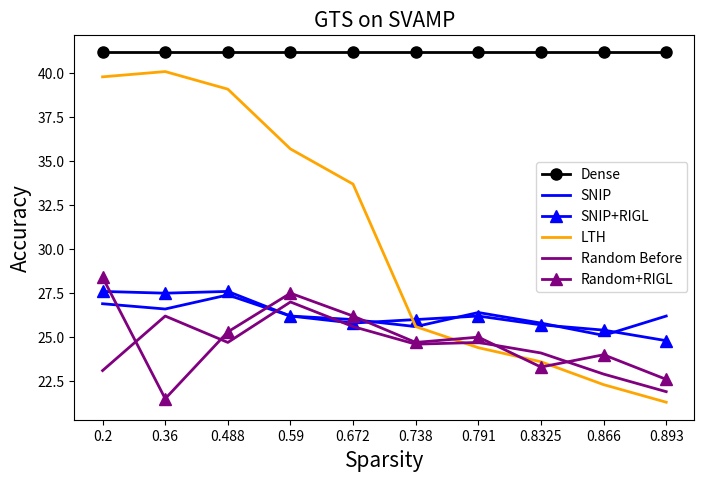

The matplotlib source for this figure:
import matplotlib.pyplot as plt
import numpy as np
import os, re
from matplotlib.pyplot import figure
fig = figure(num=None, figsize=(8, 5), dpi=150, facecolor='w', edgecolor='k')
fontsize = 15
markersize = 8
linewidth = 2

def sorted_nicely(l):
    """ Sort the given iterable in the way that humans expect."""
    convert = lambda text: int(text) if text.isdigit() else text
    alphanum_key = lambda key: [ convert(c) for c in re.split('([0-9]+)', key) ]
    return sorted(l, key = alphanum_key)


dense = [41.2]


# robert_gm_before =     [23.1, 26.2, 24.7, 27.0, 25.6, 24.6, 24.7, 24.1, 22.9, 21.9]
robert_random_before = [23.1, 26.2, 24.7, 27.0, 25.6, 24.6, 24.7, 24.1, 22.9, 21.9]
robert_random_rigl =   [28.4, 21.5, 25.3, 27.5, 26.2, 24.7, 25.0, 23.3, 24.0, 22.6]
robert_snip_rigl =     [27.6, 27.5, 27.6, 26.2, 25.8, 26.0, 26.2, 25.7, 25.4, 24.8]
robert_snip =          [26.9, 26.6, 27.4, 26.2, 26.0, 25.6, 26.4, 25.8, 25.1, 26.2]
robert_lth =           [39.8, 40.1, 39.1, 35.7, 33.7, 25.6, 24.4, 23.6, 22.3, 21.3]

x_axis = range(10)

# prune
roberta_large = fig.add_subplot(1,1,1)
roberta_large.plot(x_axis, dense*10,  '-o',   label='Dense',color='black',linewidth=linewidth, markersize=markersize, )
roberta_large.plot(x_axis, robert_snip,  '-',   label='SNIP',color='blue',linewidth=linewidth, markersize=markersize, )
# roberta_large.plot(x_axis, robert_gmp,  '-',   label='GMP',color='yellow',linewidth=linewidth, markersize=markersize, )
roberta_large.plot(x_axis, robert_snip_rigl,  '-',   label='SNIP+RIGL',color='blue',linewidth=linewidth, markersize=markersize, marker='^'  )
roberta_large.plot(x_axis, robert_lth,  '-',   label='LTH',color='orange',linewidth=linewidth, markersize=markersize, )
# roberta_large.plot(x_axis, robert_gm_before,  '-',   label='OMP Before',color='green',linewidth=linewidth, markersize=markersize, )
# roberta_large.plot(x_axis, robert_gm_after,  '--',   label='OMP After',color='green',linewidth=linewidth, markersize=markersize, )
# roberta_large.plot(x_axis, robert_gm_rigl,  '-',   label='OMP+RIGL',color='green',linewidth=linewidth, markersize=markersize, marker='^' )
roberta_large.plot(x_axis, robert_random_before,  '-',   label='Random Before',color='purple',linewidth=linewidth, markersize=markersize, )
# roberta_large.plot(x_axis, robert_random_after,  '--',   label='Random After',color='purple',linewidth=linewidth, markersize=markersize, )
roberta_large.plot(x_axis, robert_random_rigl,  '-',   label='Random+RIGL',color='purple',linewidth=linewidth, markersize=markersize, marker='^' )


roberta_large.set_title('GTS on SVAMP',fontsize=fontsize)
roberta_large.set_xticks(range(10))
roberta_large.set_xticklabels(np.array( [0.2, 0.36, 0.488, 0.590, 0.672, 0.738, 0.791, 0.8325, 0.866, 0.893]), fontsize=10 )

roberta_large.set_ylabel('Accuracy', fontsize=fontsize)
roberta_large.set_xlabel('Sparsity',fontsize=fontsize)
plt.legend()
plt.savefig('gts_SVAMP.png')
plt.show()